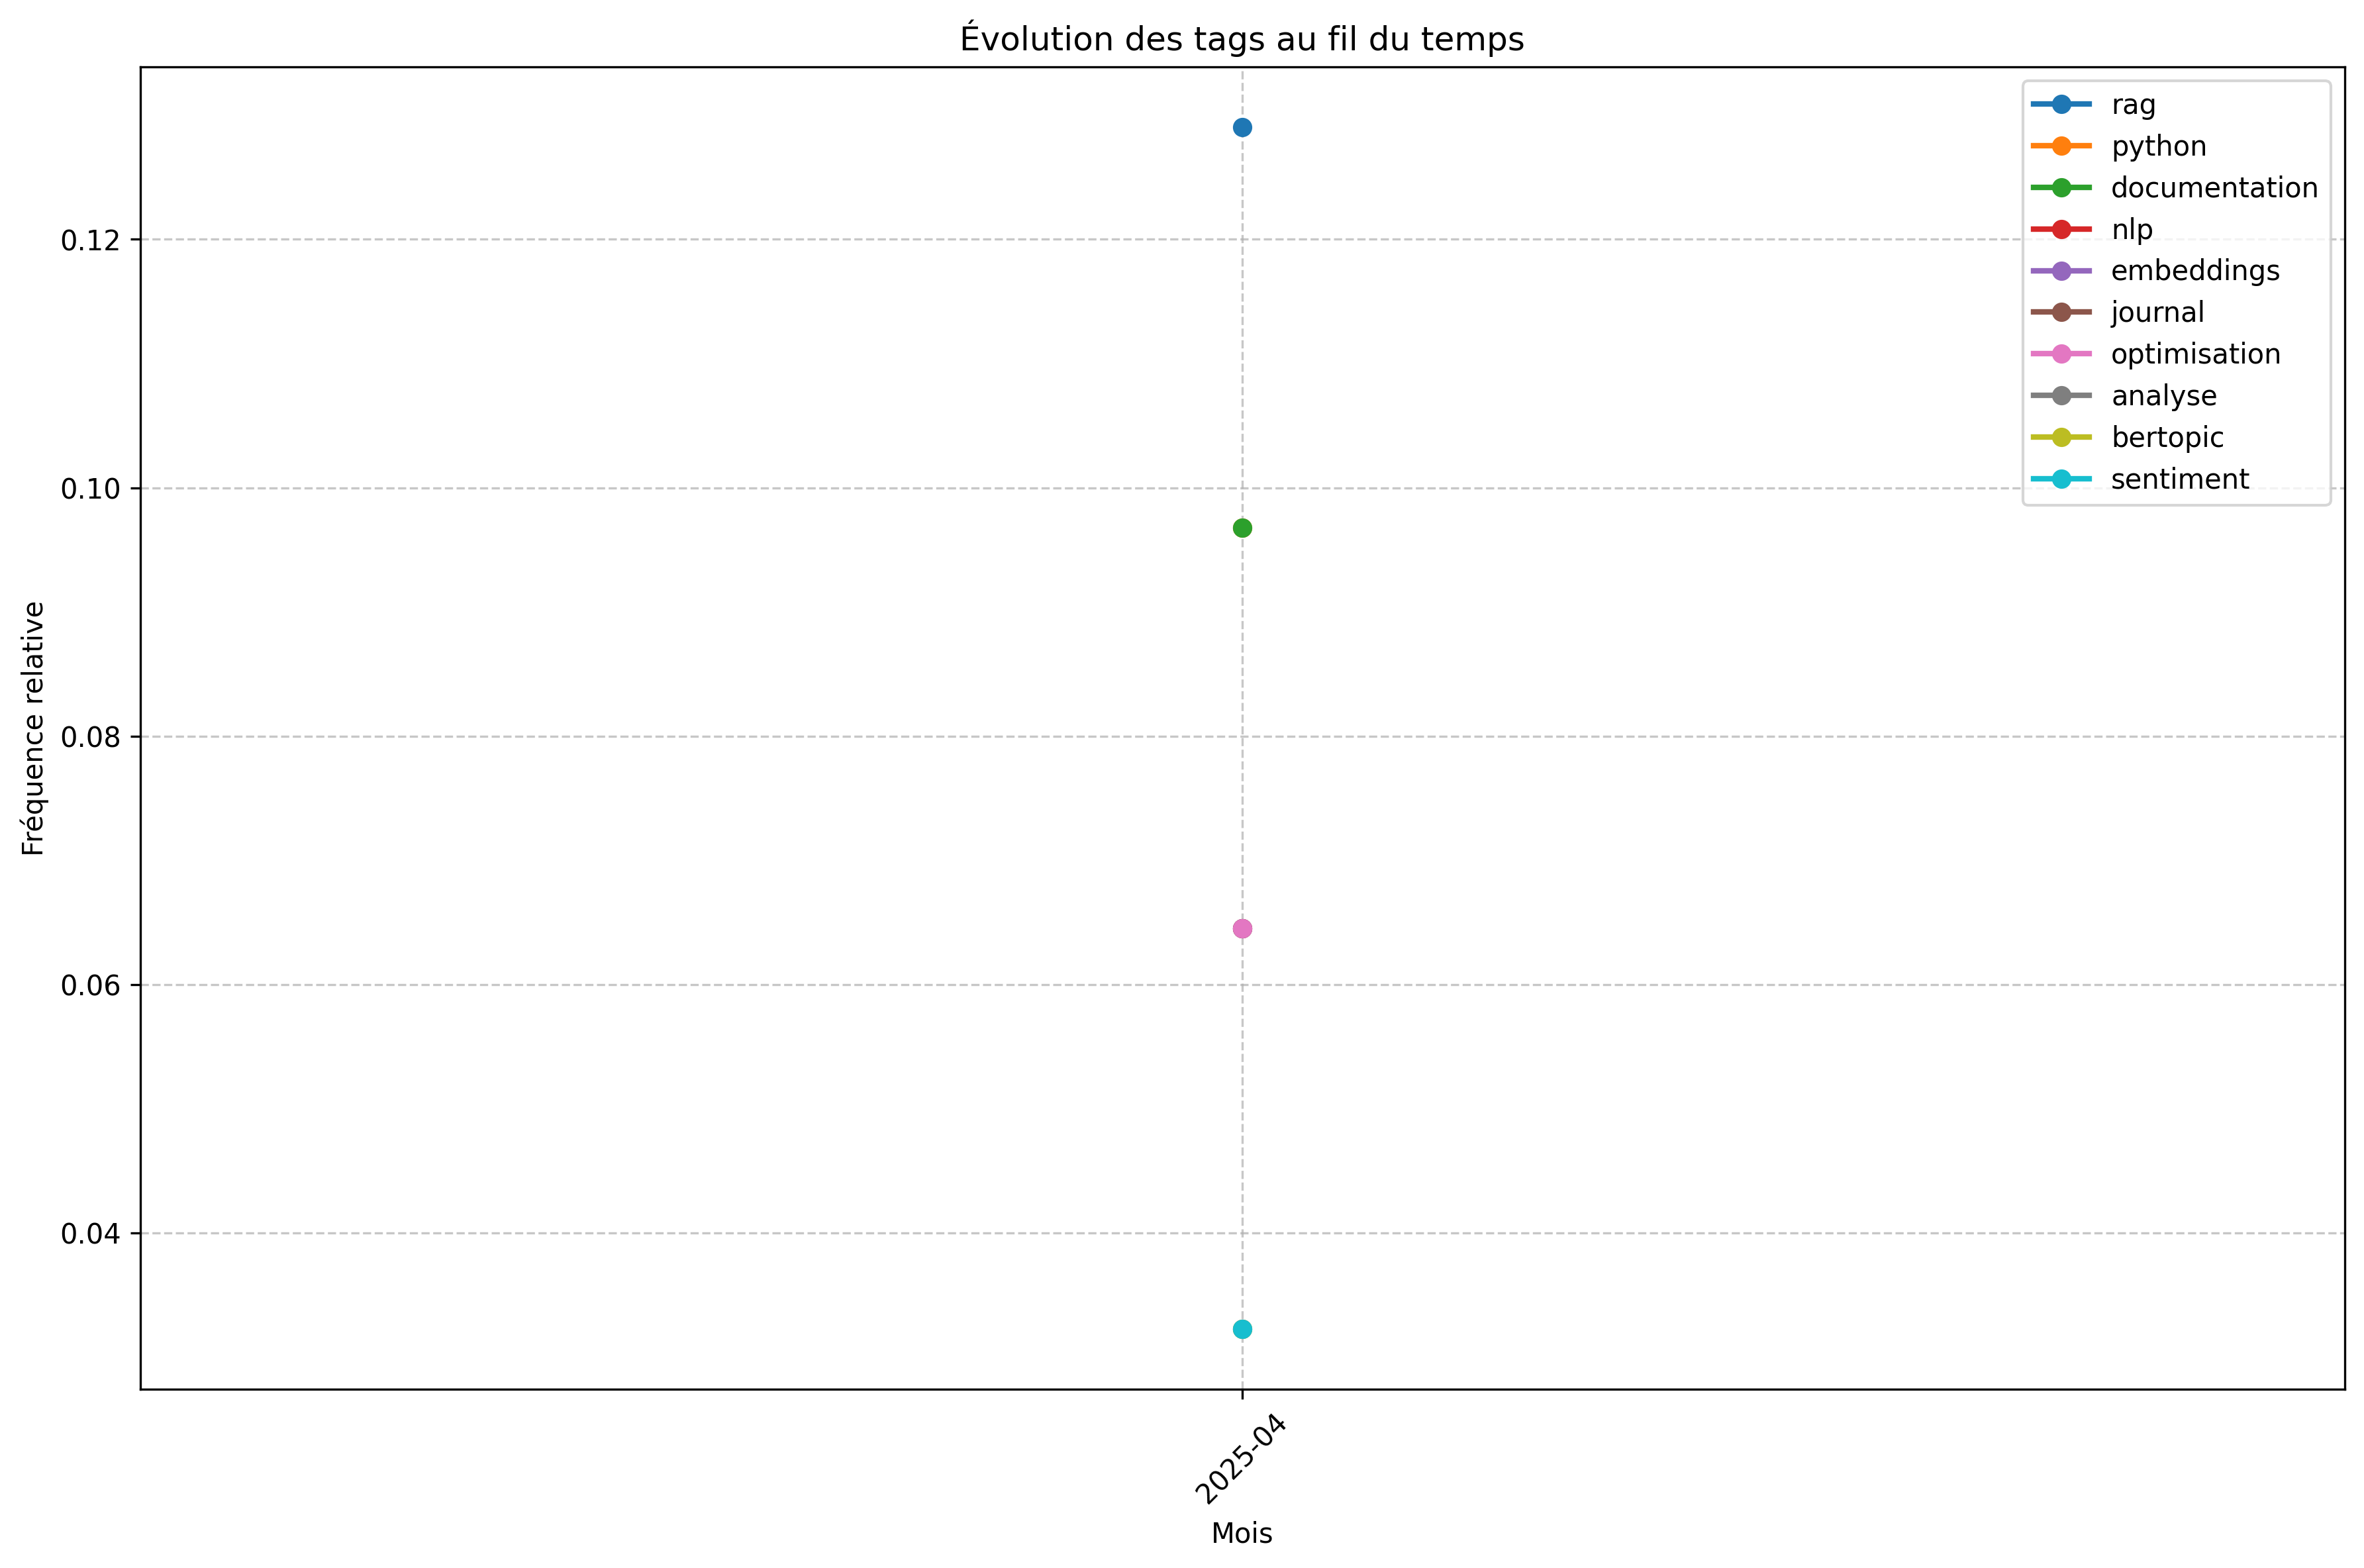

The table this chart was drawn from, first rows:
, fastapi, python, exemple, synchronisation, développement, bertopic, notion, analyse, optimisation, journal-quotidien, api, documentation, rag, nlp, activitÃ©s, embeddings, sentiment, integration, amélioration, journal
2025-04, 0.03226, 0.09677, 0.03226, 0.03226, 0.03226, 0.03226, 0.03226, 0.03226, 0.06452, 0.03226, 0.03226, 0.09677, 0.129, 0.06452, 0.03226, 0.06452, 0.03226, 0.03226, 0.03226, 0.06452
